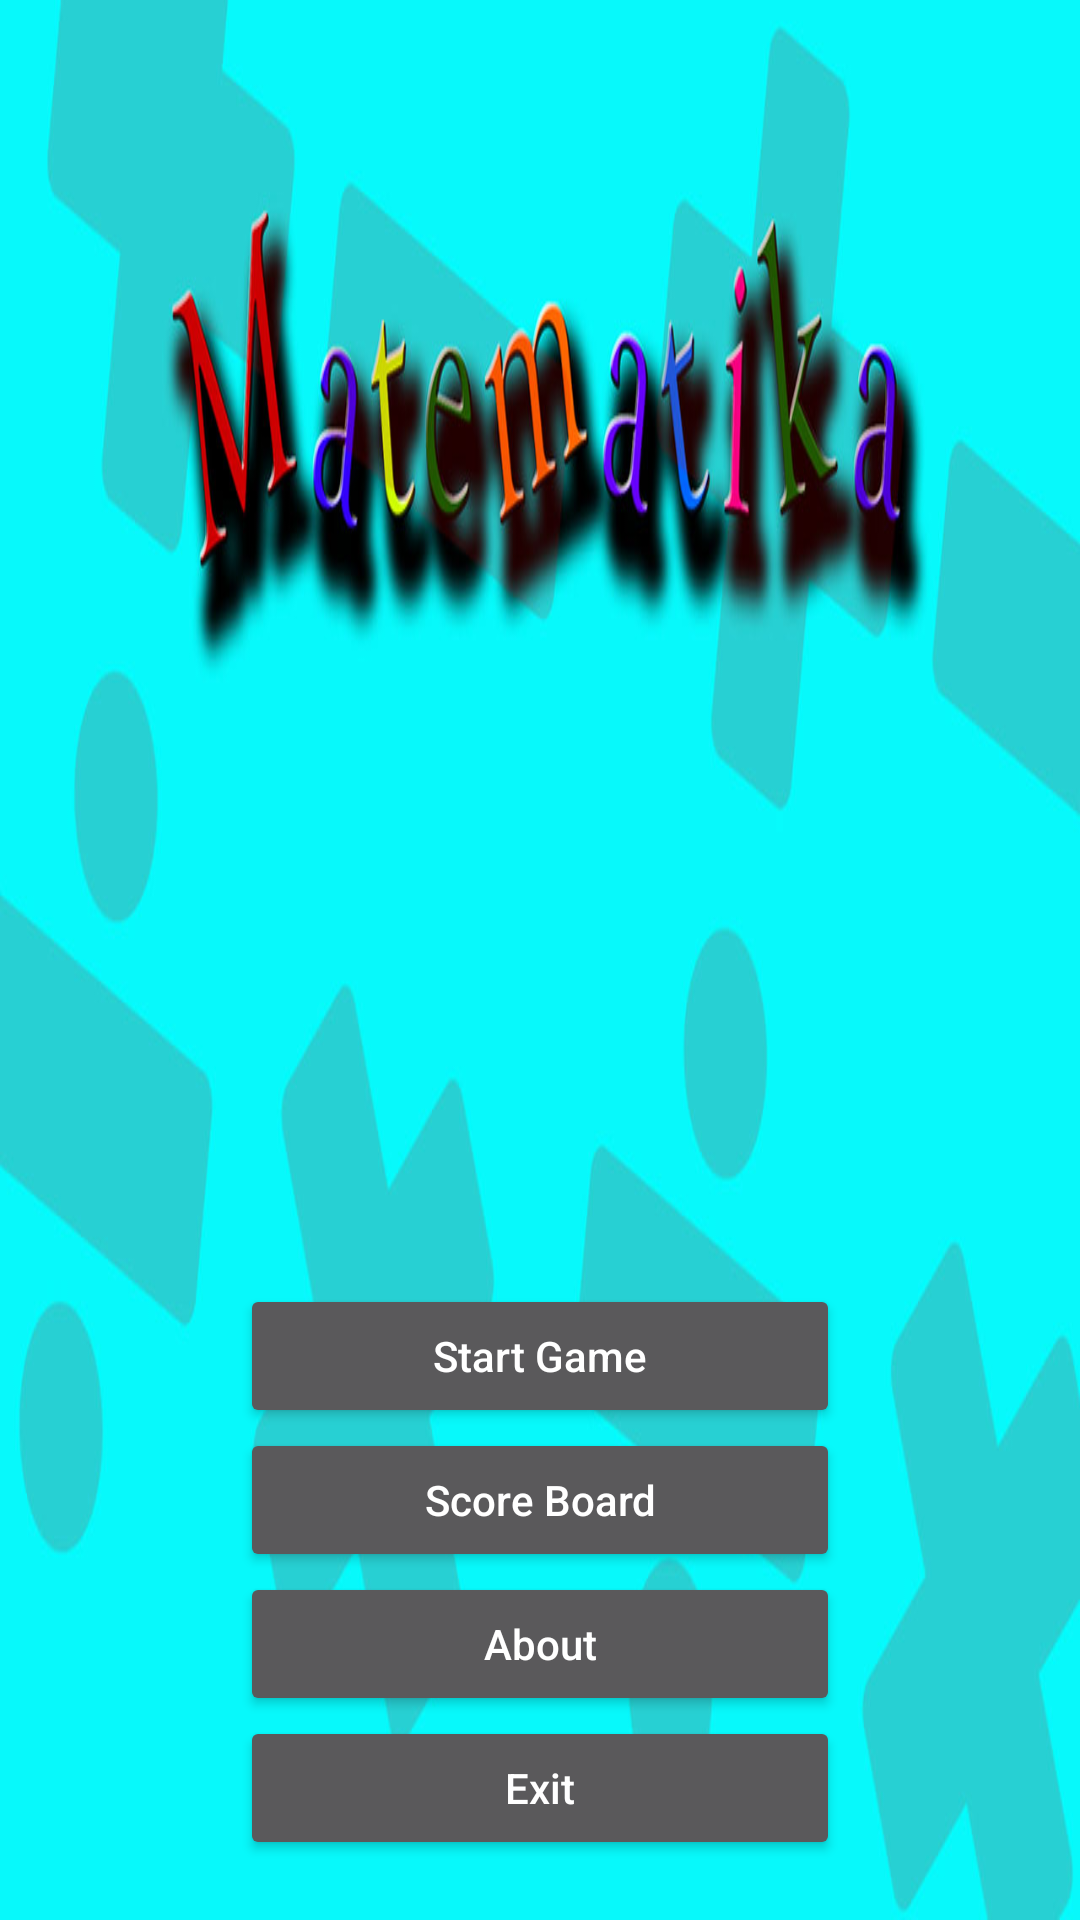

Write the Android layout XML for this screen, with the resource values it uses.
<!-- AndroidManifest.xml: application theme AppTheme -->
<!-- res/layout/activity_main_menu.xml -->
<?xml version="1.0" encoding="utf-8"?>
<RelativeLayout xmlns:android="http://schemas.android.com/apk/res/android"
    xmlns:app="http://schemas.android.com/apk/res-auto"
    xmlns:tools="http://schemas.android.com/tools"
    android:id="@+id/activity_main_menu"
    android:layout_width="match_parent"
    android:layout_height="match_parent"
    android:background="@drawable/background_menu"
    android:fitsSystemWindows="true"
    tools:context="com.sti.matematika.MainMenuActivity">


    <LinearLayout
        android:layout_width="wrap_content"
        android:layout_height="200dp"
        android:layout_alignParentBottom="true"
        android:layout_centerHorizontal="true"
        android:layout_marginBottom="16dp"
        android:gravity="center"
        android:orientation="vertical">

        <Button
            android:id="@+id/btnStart"
            android:layout_width="200dp"
            android:layout_height="wrap_content"
            android:text="Start Game"
            android:textAllCaps="false" />

        <Button
            android:id="@+id/btnScore"
            android:layout_width="200dp"
            android:layout_height="wrap_content"
            android:text="Score Board"
            android:textAllCaps="false" />

        <Button
            android:id="@+id/btnAbout"
            android:layout_width="200dp"
            android:layout_height="wrap_content"
            android:text="About"
            android:textAllCaps="false" />

        <Button
            android:id="@+id/btnExit"
            android:layout_width="200dp"
            android:layout_height="wrap_content"
            android:text="Exit"
            android:textAllCaps="false" />


    </LinearLayout>


</RelativeLayout>
<!-- resources referenced by this layout -->
<resources>
  <!-- drawable background_menu: jpg bitmap (drawable, 87385 bytes) -->
  <style name="AppTheme" parent="Theme.AppCompat.NoActionBar">
          
  
          <item name="android:windowTranslucentNavigation">true</item>
          <item name="android:windowTranslucentStatus">true</item>
      </style>
</resources>
